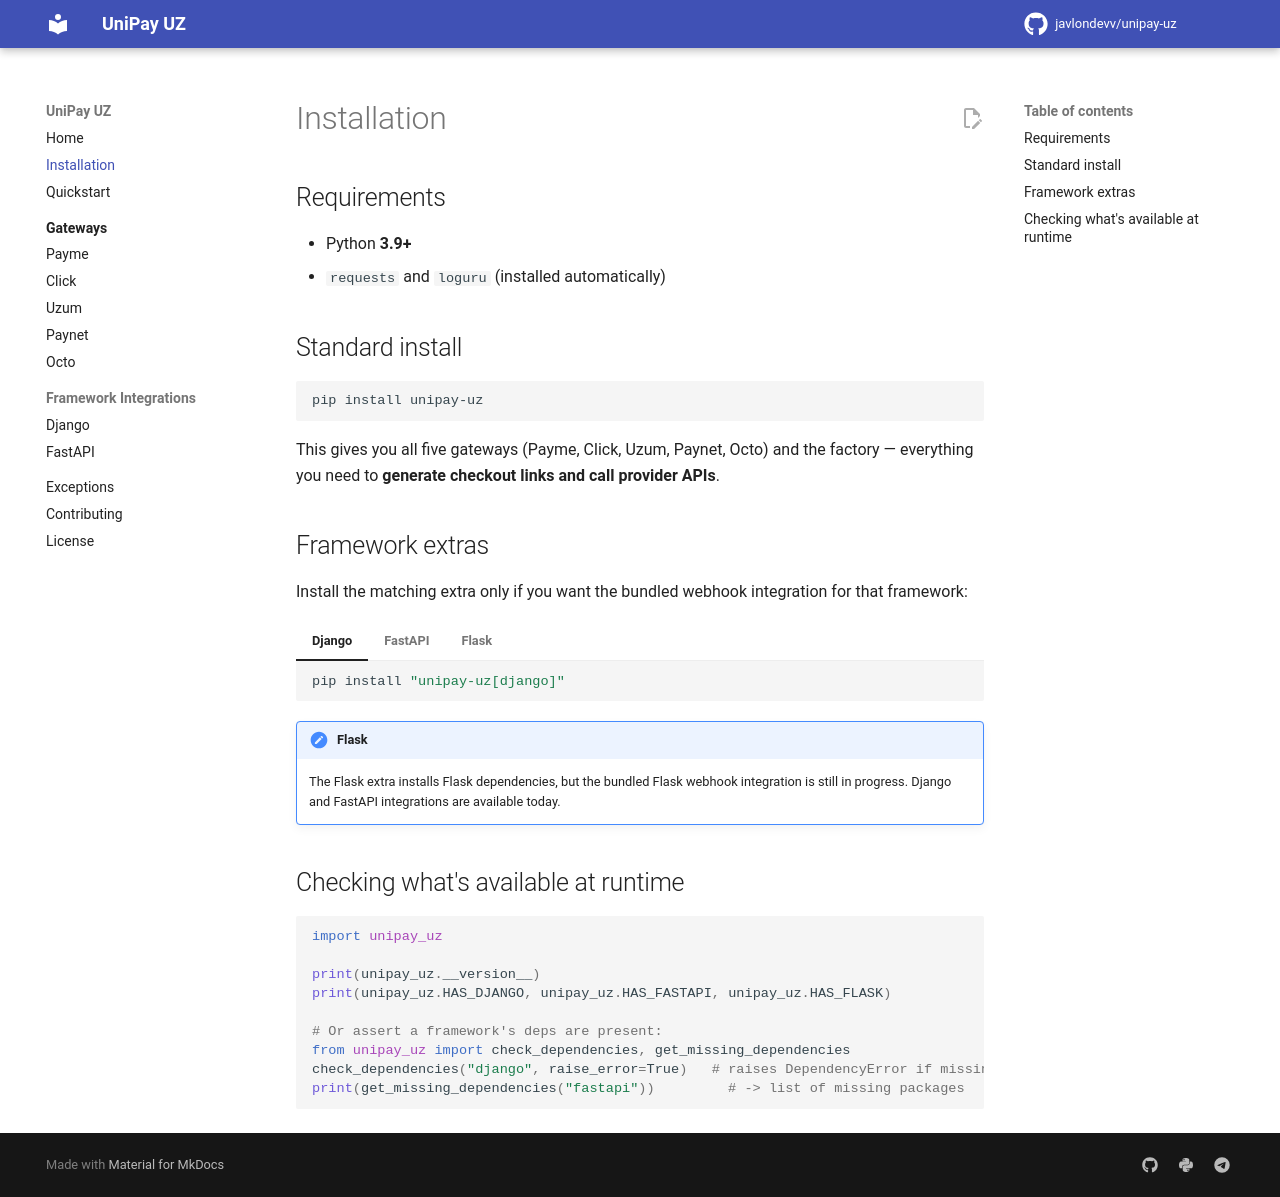

repository: javlondevv/unipay-uz · page: installation/index.html · generator: mkdocs

# Installation

## Requirements

- Python **3.9+**
- `requests` and `loguru` (installed automatically)

## Standard install

```bash
pip install unipay-uz
```

This gives you all five gateways (Payme, Click, Uzum, Paynet, Octo) and the
factory — everything you need to **generate checkout links and call provider
APIs**.

## Framework extras

Install the matching extra only if you want the bundled webhook integration for
that framework:

=== "Django"

    ```bash
    pip install "unipay-uz[django]"
    ```

=== "FastAPI"

    ```bash
    pip install "unipay-uz[fastapi]"
    ```

=== "Flask"

    ```bash
    pip install "unipay-uz[flask]"
    ```

!!! note "Flask"
    The Flask extra installs Flask dependencies, but the bundled Flask webhook
    integration is still in progress. Django and FastAPI integrations are
    available today.

## Checking what's available at runtime

```python
import unipay_uz

print(unipay_uz.__version__)
print(unipay_uz.HAS_DJANGO, unipay_uz.HAS_FASTAPI, unipay_uz.HAS_FLASK)

# Or assert a framework's deps are present:
from unipay_uz import check_dependencies, get_missing_dependencies
check_dependencies("django", raise_error=True)   # raises DependencyError if missing
print(get_missing_dependencies("fastapi"))         # -> list of missing packages
```
